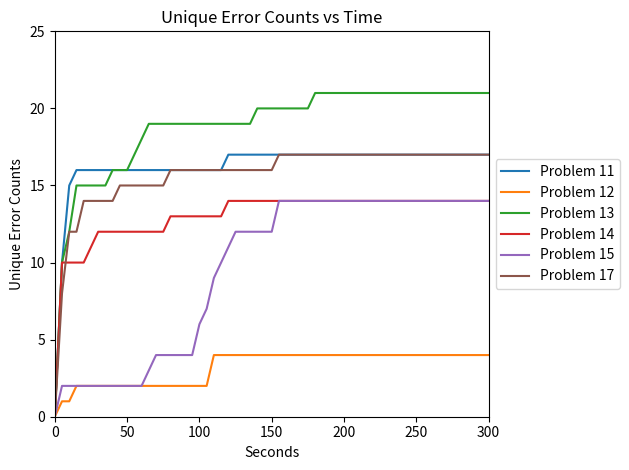

Here is the Python script that generated this plot:
import matplotlib.pyplot as pltimport numpy as npx11 = [0, 10, 15, 16, 16, 16, 16, 16, 16, 16, 16, 16, 16, 16, 16, 16, 16, 16, 16, 16, 16, 16, 16, 16, 17, 17, 17, 17, 17, 17, 17, 17, 17, 17, 17, 17, 17, 17, 17, 17, 17, 17, 17, 17, 17, 17, 17, 17, 17, 17, 17, 17, 17, 17, 17, 17, 17, 17, 17, 17, 17]x12 = [0, 1, 1, 2, 2, 2, 2, 2, 2, 2, 2, 2, 2, 2, 2, 2, 2, 2, 2, 2, 2, 2, 4, 4, 4, 4, 4, 4, 4, 4, 4, 4, 4, 4, 4, 4, 4, 4, 4, 4, 4, 4, 4, 4, 4, 4, 4, 4, 4, 4, 4, 4, 4, 4, 4, 4, 4, 4, 4, 4, 4]x13 = [0, 10, 12, 15, 15, 15, 15, 15, 16, 16, 16, 17, 18, 19, 19, 19, 19, 19, 19, 19, 19, 19, 19, 19, 19, 19, 19, 19, 20, 20, 20, 20, 20, 20, 20, 20, 21, 21, 21, 21, 21, 21, 21, 21, 21, 21, 21, 21, 21, 21, 21, 21, 21, 21, 21, 21, 21, 21, 21, 21, 21]x14 = [0, 10, 10, 10, 10, 11, 12, 12, 12, 12, 12, 12, 12, 12, 12, 12, 13, 13, 13, 13, 13, 13, 13, 13, 14, 14, 14, 14, 14, 14, 14, 14, 14, 14, 14, 14, 14, 14, 14, 14, 14, 14, 14, 14, 14, 14, 14, 14, 14, 14, 14, 14, 14, 14, 14, 14, 14, 14, 14, 14, 14]x15 = [0, 2, 2, 2, 2, 2, 2, 2, 2, 2, 2, 2, 2, 3, 4, 4, 4, 4, 4, 4, 6, 7, 9, 10, 11, 12, 12, 12, 12, 12, 12, 14, 14, 14, 14, 14, 14, 14, 14, 14, 14, 14, 14, 14, 14, 14, 14, 14, 14, 14, 14, 14, 14, 14, 14, 14, 14, 14, 14, 14, 14]x17 = [0, 8, 12, 12, 14, 14, 14, 14, 14, 15, 15, 15, 15, 15, 15, 15, 16, 16, 16, 16, 16, 16, 16, 16, 16, 16, 16, 16, 16, 16, 16, 17, 17, 17, 17, 17, 17, 17, 17, 17, 17, 17, 17, 17, 17, 17, 17, 17, 17, 17, 17, 17, 17, 17, 17, 17, 17, 17, 17, 17, 17]y = range(0, 305, 5)if __name__ == '__main__':    plt.plot(y, x11, label="Problem 11")    plt.plot(y, x12, label="Problem 12")    plt.plot(y, x13, label="Problem 13")    plt.plot(y, x14, label="Problem 14")    plt.plot(y, x15, label="Problem 15")    plt.plot(y, x17, label="Problem 17")    plt.ylabel("Unique Error Counts")    plt.xlabel("Seconds")    plt.title("Unique Error Counts vs Time")    plt.xlim([0, 300])    plt.ylim([0, 25])    plt.yticks(np.arange(0, 30, 5))    plt.xticks(np.arange(0, 310, 50))    plt.legend(bbox_to_anchor=(1.0, 0.5), loc='center left')    plt.tight_layout()    plt.show()